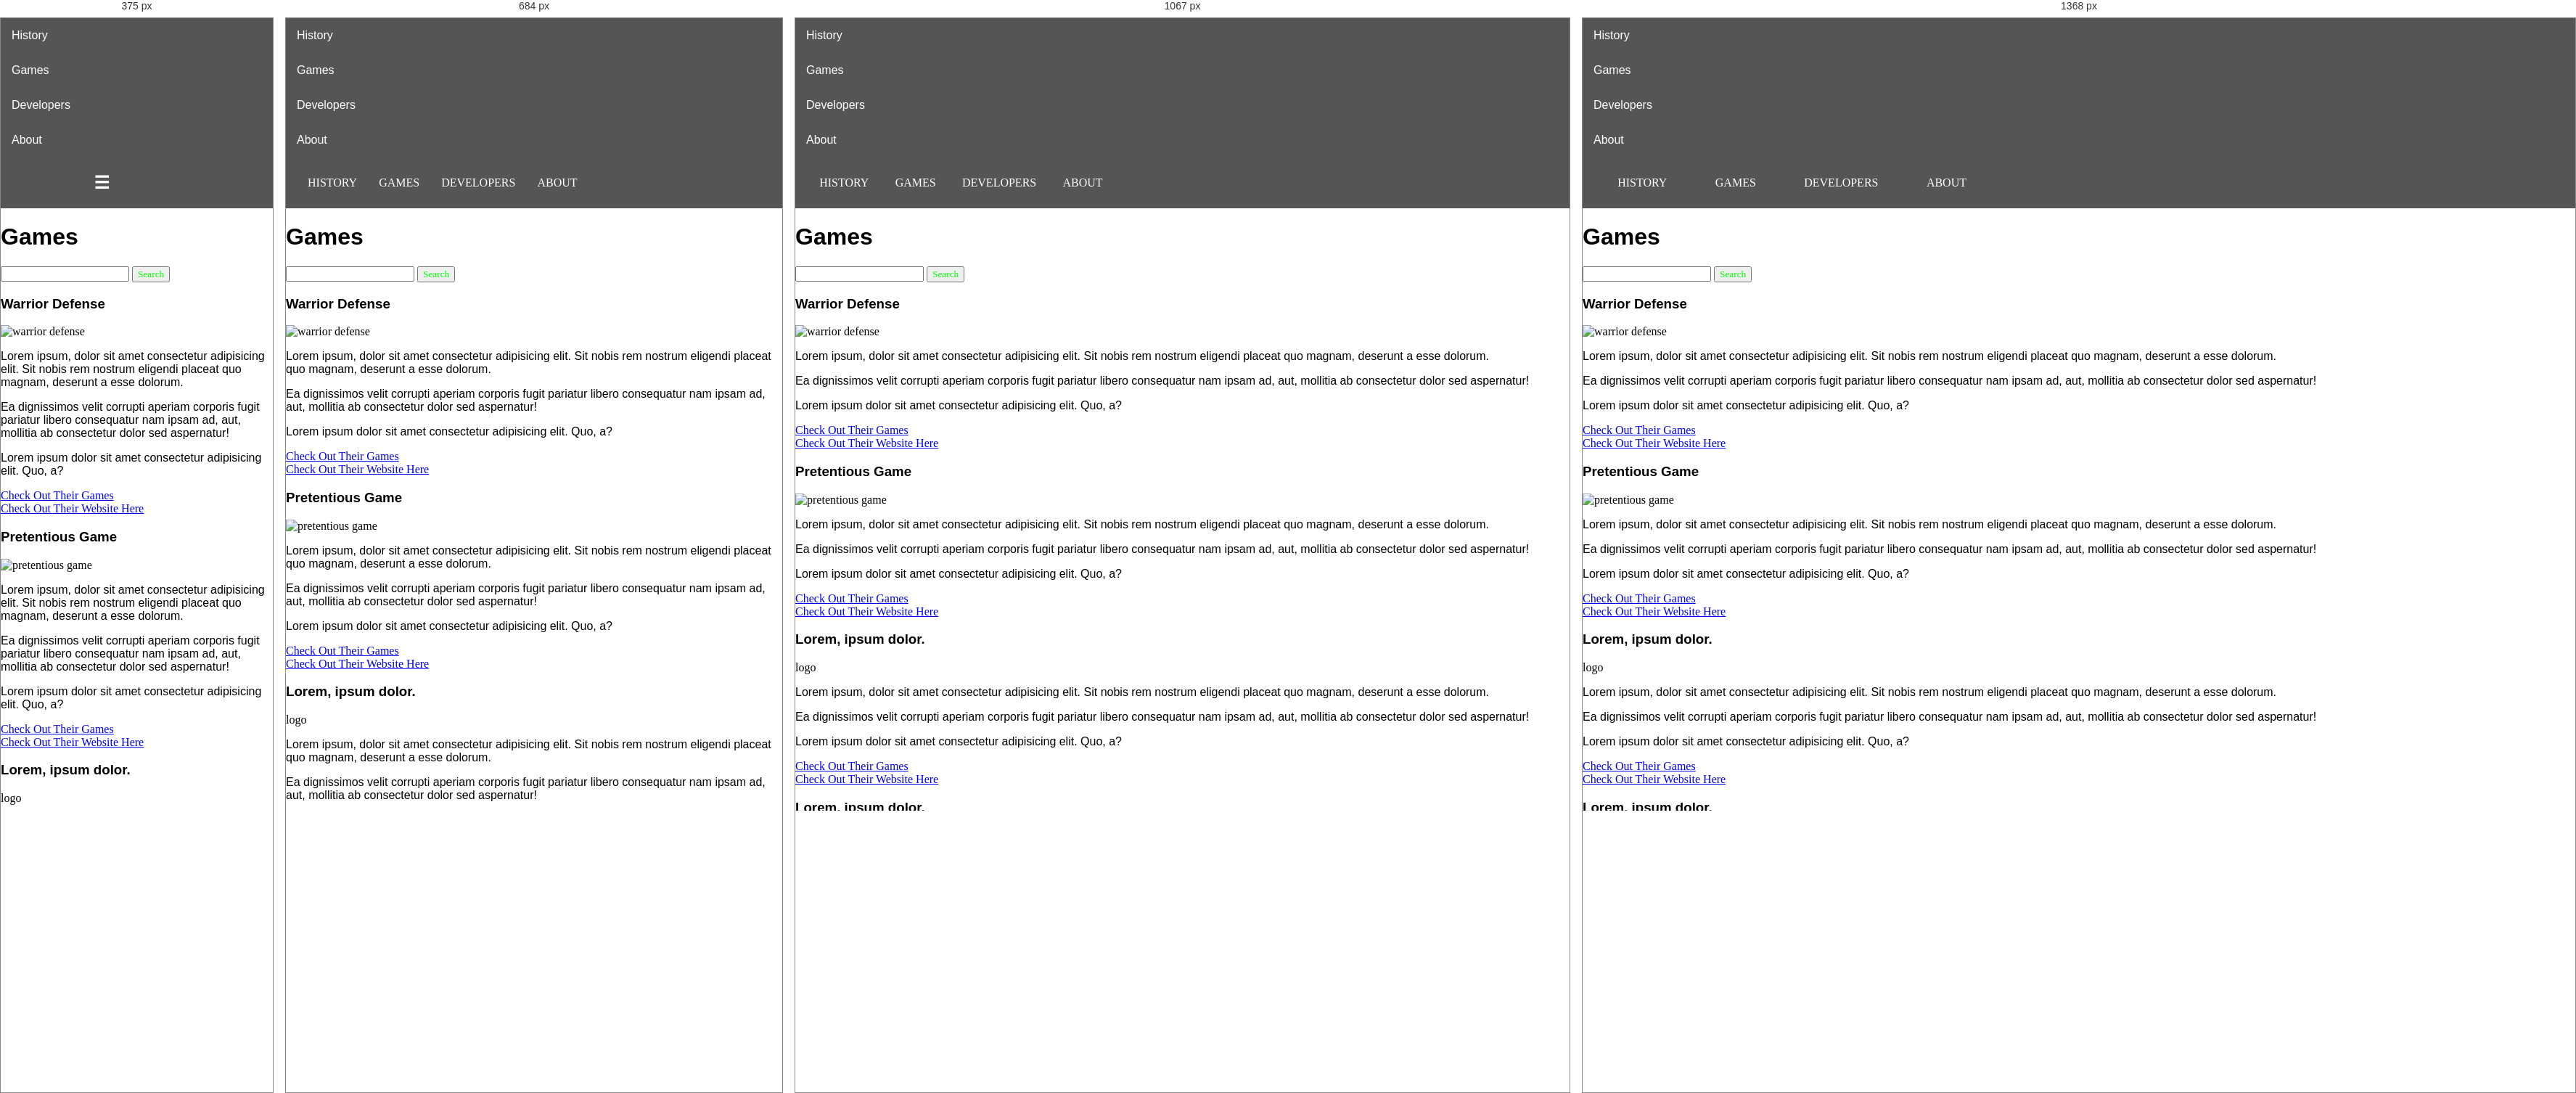
Rendered at 375 px, 684 px, 1067 px and 1368 px, left to right.

<!-- file: games.html -->
<!DOCTYPE html>

<html>

<head>
    <meta charset="UTF-8">
    <title>Developers</title>
    <link rel="stylesheet" href="assets/css/pushy.css">
    <link rel="stylesheet" href="assets/css/style.css">
    <link rel="stylesheet" href="assets/css/bootstrap.min.css">
    <link rel="stylesheet" href="assets/css/bootstrap-theme.min.css">
    <link rel="stylesheet" href="assets/css/style-dev-games.css">
</head>

<body>
    <nav class="pushy pushy-right">
        <div class="pushy-content">
            <ul>
                <li class="pushy-link">
                    <span>History</span>
                </li>
                <li class="pushy-link">
                    <span>Games</span>
                </li>
                <li class="pushy-link">
                    <span>Developers</span>
                </li>
                <li class="pushy-link">
                    <span>About</span>
                </li>
            </ul>
        </div>
    </nav>
    <div class="site-overlay"></div>
    <div class="maincontent push">
        <!-- Header -->
        <div class="header">

            <div class="nav">
                <!--a href="#" class="navlogo"><img src="assets/img/logo.png" style="display: block; width: 200px;" alt=""></a-->
                <a href="#" class="nav-item" id="historytab">
                    <span>History</span>
                </a>
                <a href="#" class="nav-item" id="gamestab">
                    <span>Games</span>
                </a>
                <a href="#" class="nav-item" id="devtab">
                    <span>Developers</span>
                </a>
                <a class="nav-item" id="abouttab">
                    <span>About</span>
                </a>
                <button class="menu-btn">&#9776;</button>

            </div>
        </div>
        <!-- HEADER -->
        <!-- CONTENT -->
        <div class="content">
            <h1>Games</h1>
            <div class="search-box">
                <form action="">
                    <input type="text" name="search_box">
                    <button name="search">Search</button>
                </form>
            </div>
            <div class="container">
                <div class="row">
                    <div class="col-lg-3">
                        <h3>Warrior Defense</h3>
                        <img src="assets/img/games/warrior_defense_banner.jpg" alt="warrior defense">
                        <p>Lorem ipsum, dolor sit amet consectetur adipisicing elit. Sit nobis rem nostrum eligendi placeat
                            quo magnam, deserunt a esse dolorum.</p>
                        <p>Ea dignissimos velit corrupti aperiam corporis fugit pariatur libero consequatur nam ipsam ad, aut,
                            mollitia ab consectetur dolor sed aspernatur!</p>
                        <p>Lorem ipsum dolor sit amet consectetur adipisicing elit. Quo, a?</p>
                        <a href="#" class="dev_button">Check Out Their Games</a>
                        <br>
                        <a href="#" class="dev_button">Check Out Their Website Here</a>
                    </div>
                    <div class="col-lg-3">
                        <h3>Pretentious Game</h3>
                        <img src="assets/img/games/pretentious_game_banner.jpg" alt="pretentious game">
                        <p>Lorem ipsum, dolor sit amet consectetur adipisicing elit. Sit nobis rem nostrum eligendi placeat
                            quo magnam, deserunt a esse dolorum.</p>
                        <p>Ea dignissimos velit corrupti aperiam corporis fugit pariatur libero consequatur nam ipsam ad, aut,
                            mollitia ab consectetur dolor sed aspernatur!</p>
                        <p>Lorem ipsum dolor sit amet consectetur adipisicing elit. Quo, a?</p>
                        <a href="#" class="dev_button">Check Out Their Games</a>
                        <br>
                        <a href="#" class="dev_button">Check Out Their Website Here</a>
                    </div>
                    <div class="col-lg-3">
                        <h3>Lorem, ipsum dolor.</h3>
                        <div class="imagespacer">logo</div>
                        <p>Lorem ipsum, dolor sit amet consectetur adipisicing elit. Sit nobis rem nostrum eligendi placeat
                            quo magnam, deserunt a esse dolorum.</p>
                        <p>Ea dignissimos velit corrupti aperiam corporis fugit pariatur libero consequatur nam ipsam ad, aut,
                            mollitia ab consectetur dolor sed aspernatur!</p>
                        <p>Lorem ipsum dolor sit amet consectetur adipisicing elit. Quo, a?</p>
                        <a href="#" class="dev_button">Check Out Their Games</a>
                        <br>
                        <a href="#" class="dev_button">Check Out Their Website Here</a>
                    </div>
                    <div class="col-lg-3">
                        <h3>Lorem, ipsum dolor.</h3>
                        <div class="imagespacer">logo</div>
                        <p>Lorem ipsum, dolor sit amet consectetur adipisicing elit. Sit nobis rem nostrum eligendi placeat
                            quo magnam, deserunt a esse dolorum.</p>
                        <p>Ea dignissimos velit corrupti aperiam corporis fugit pariatur libero consequatur nam ipsam ad, aut,
                            mollitia ab consectetur dolor sed aspernatur!</p>
                        <p>Lorem ipsum dolor sit amet consectetur adipisicing elit. Quo, a?</p>
                        <a href="#" class="dev_button">Check Out Their Games</a>
                        <br>
                        <a href="#" class="dev_button">Check Out Their Website Here</a>
                    </div>
                </div>
                <div class="row">
                    <div class="col-lg-3">
                        <h3>Lorem, ipsum dolor.</h3>
                        <div class="imagespacer">logo</div>
                        <p>Lorem ipsum, dolor sit amet consectetur adipisicing elit. Sit nobis rem nostrum eligendi placeat
                            quo magnam, deserunt a esse dolorum.</p>
                        <p>Ea dignissimos velit corrupti aperiam corporis fugit pariatur libero consequatur nam ipsam ad, aut,
                            mollitia ab consectetur dolor sed aspernatur!</p>
                        <p>Lorem ipsum dolor sit amet consectetur adipisicing elit. Quo, a?</p>
                        <a href="#" class="dev_button">Check Out Their Games</a>
                        <br>
                        <a href="#" class="dev_button">Check Out Their Website Here</a>
                    </div>
                    <div class="col-lg-3">
                        <h3>Lorem, ipsum dolor.</h3>
                        <div class="imagespacer">logo</div>
                        <p>Lorem ipsum, dolor sit amet consectetur adipisicing elit. Sit nobis rem nostrum eligendi placeat
                            quo magnam, deserunt a esse dolorum.</p>
                        <p>Ea dignissimos velit corrupti aperiam corporis fugit pariatur libero consequatur nam ipsam ad, aut,
                            mollitia ab consectetur dolor sed aspernatur!</p>
                        <p>Lorem ipsum dolor sit amet consectetur adipisicing elit. Quo, a?</p>
                        <a href="#" class="dev_button">Check Out Their Games</a>
                        <br>
                        <a href="#" class="dev_button">Check Out Their Website Here</a>
                    </div>
                    <div class="col-lg-3">
                        <h3>Lorem, ipsum dolor.</h3>
                        <div class="imagespacer">logo</div>
                        <p>Lorem ipsum, dolor sit amet consectetur adipisicing elit. Sit nobis rem nostrum eligendi placeat
                            quo magnam, deserunt a esse dolorum.</p>
                        <p>Ea dignissimos velit corrupti aperiam corporis fugit pariatur libero consequatur nam ipsam ad, aut,
                            mollitia ab consectetur dolor sed aspernatur!</p>
                        <p>Lorem ipsum dolor sit amet consectetur adipisicing elit. Quo, a?</p>
                        <a href="#" class="dev_button">Check Out Their Games</a>
                        <br>
                        <a href="#" class="dev_button">Check Out Their Website Here</a>
                    </div>
                    <div class="col-lg-3">
                        <h3>Lorem, ipsum dolor.</h3>
                        <div class="imagespacer">logo</div>
                        <p>Lorem ipsum, dolor sit amet consectetur adipisicing elit. Sit nobis rem nostrum eligendi placeat
                            quo magnam, deserunt a esse dolorum.</p>
                        <p>Ea dignissimos velit corrupti aperiam corporis fugit pariatur libero consequatur nam ipsam ad, aut,
                            mollitia ab consectetur dolor sed aspernatur!</p>
                        <p>Lorem ipsum dolor sit amet consectetur adipisicing elit. Quo, a?</p>
                        <a href="#" class="dev_button">Check Out Their Games</a>
                        <br>
                        <a href="#" class="dev_button">Check Out Their Website Here</a>
                    </div>

                </div>
            </div>
        </div>


</body>
<script src="assets/js/jquery.min.js"></script>
<script src="assets/js/bootstrap.min.js"></script>
<script src="assets/js/pushy.min.js"></script>
<script src="assets/js/script.js"></script>

</html>

/* @media block from assets/css/style.css */
@media (max-width: 600px) {
    .header .nav {
        justify-content: flex-end;
    }
    .header .nav .nav-item {
        display: none;
        margin: 0 -15px;
    }
    .header .nav .menu-btn {
        display: block;
    }

    .carousel-dots .owl-dot {
        margin: 0 5px;
    }

    .carousel-dots .owl-dot span {
        width: 15px;
        height: 15px;
    }
}

/* @media block from assets/css/style-dev-games.css */
@media (min-width: 1367px) and (max-width:1920px){
    .non-phone{
        display: block;
    }
    .phone{
        display: none;
    }
}

/* @media block from assets/css/style-dev-games.css */
@media (max-width: 1366px) {
    .non-phone{
        display: block;
    }
    .phone{
        display: none;
    }
    .mainphoto{
        --widthmain:700px;
        width: var(--widthmain);
        height:calc(var(--widthmain)*9/16);
        border: 1px solid black;
        margin: 0 auto;
    }

    .subphoto{
        --width: 198px;
        width: var(--width);
        height:calc(var(--width)*9/16);
        border: 1px solid black;
        margin: 10px auto;
    }
}

/* @media block from assets/css/style-dev-games.css */
@media (max-width: 768px) {
    .non-phone{
        display:none;
    }
    .phone{
        display: block;
    }
}